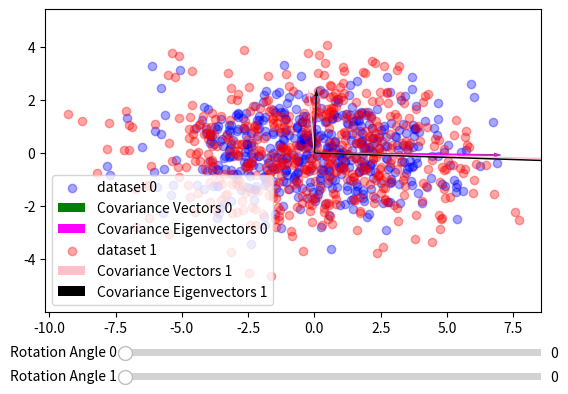

The matplotlib source for this figure:
from collections import OrderedDict
import math
import numpy as np
import matplotlib.pyplot as plt
from matplotlib.widgets import Slider
from collections import namedtuple

ARROW_WIDTH = 0.003

def generate_synthetic_data(num_samples, variances):
    return np.random.multivariate_normal((0, 0), np.diag(variances), num_samples)

def rotation_matrix_2d(theta):
    theta = math.radians(theta)
    cos_theta = np.cos(theta)
    sin_theta = np.sin(theta)
    return np.array([[cos_theta, -sin_theta],
                     [sin_theta, cos_theta]])

def draw_rotated_dataset(data, rotation_angle, dataset_colors, data_index):
    #Data generation.
    rotation_matrix = rotation_matrix_2d(rotation_angle)
    roatated_data = data @ rotation_matrix
    cov_matrix = np.cov(roatated_data, rowvar=False)
    eigenvalues, eigenvectors = np.linalg.eig(cov_matrix)

    #Data visualization.
    ax.scatter(roatated_data[:, 0], roatated_data[:, 1], c=dataset_colors.scatter, alpha=0.35, label=f'dataset {data_index}')
    ax.quiver(0, 0, cov_matrix[0, 1], cov_matrix[1, 1], angles='xy', scale_units='xy', scale=1, color=dataset_colors.cov, label=f'Covariance Vectors {data_index}', width=ARROW_WIDTH)
    ax.quiver(0, 0, cov_matrix[0, 0], cov_matrix[1, 0], angles='xy', scale_units='xy', scale=1, color=dataset_colors.cov, width=ARROW_WIDTH)
    for i in range(len(eigenvalues)):
        eigen_vector = eigenvectors[:, i]
        scaled_eigen_vector = eigenvalues[i] * eigen_vector
        ax.quiver(0, 0, scaled_eigen_vector[0], scaled_eigen_vector[1], angles='xy', scale_units='xy', scale=1, color=dataset_colors.eig, label=f'Covariance Eigenvectors {data_index}', width=ARROW_WIDTH)
    ax.axis('equal')
    handles, labels = ax.get_legend_handles_labels()
    by_label = OrderedDict(zip(labels, handles))
    ax.legend(by_label.values(), by_label.keys())

def update(_):
    ax.clear()
    for i in range(len(datasets)):
        draw_rotated_dataset(datasets[i], sliders[i].val, datasets_colors[i], i)
    plt.draw()


datasets = [generate_synthetic_data(500, (8, 1.5)),  generate_synthetic_data(500, (9, 2.5))]
Dataset_colors = namedtuple('Dataset_colors', 'scatter cov eig')
datasets_colors = [Dataset_colors('blue', 'green', 'magenta'), Dataset_colors('red', 'pink', 'black')]

fig, ax = plt.subplots()
plt.subplots_adjust(bottom=0.25)

# Sliders initialization
SLIDERS_TOP = 0.15
ax_sliders = [plt.axes([0.25, SLIDERS_TOP - 0.05 * i, 0.65, 0.03], facecolor='lightgoldenrodyellow') for i in range(len(datasets))]
sliders = [Slider(ax_slider, f'Rotation Angle {i}', 0, 360, valinit=0) for i, ax_slider in enumerate(ax_sliders)]
for slider in sliders:
    slider.on_changed(update)

update(0)
plt.show()
